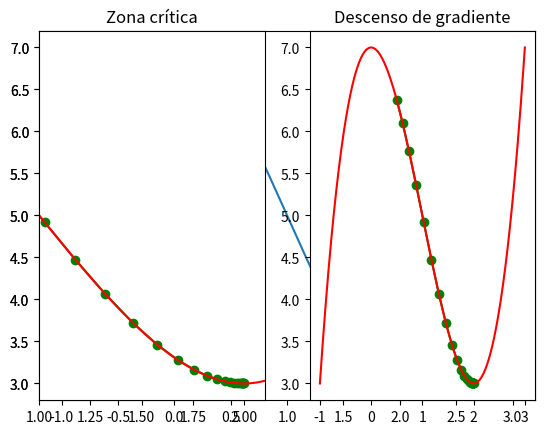

Here is the Python script that generated this plot:
#!/usr/bin/env python
# coding: utf-8

# In[71]:


__author__ = "Marcelo Gallegos"


# In[72]:


import numpy as np
import matplotlib.pyplot as plt
#from sympy import *
get_ipython().run_line_magic('matplotlib', 'inline')


# Funcion

# In[73]:


function = lambda x: (x ** 3)-(3 *(x ** 2))+7


# In[74]:


#1000 valores, equidistantes, entre a y b.
a = -1
b = 3
#x = Symbol('x')

x = np.linspace(a,b,500)


# In[75]:


#Plot
plt.plot(x, function(x))
plt.show()


# Derivate function

# In[76]:


def deriv(x):
    x_deriv = 3* (x**2) - (6 * (x)) #Derivación manual
    #x_deriv = function.diff(x)
    return x_deriv


# Step function

# In[77]:


def step(x_new, x_prev, precision, l_r):
    x_list, y_list = [x_new], [function(x_new)]
    iteracion = 0
    while abs(x_new - x_prev) > precision:
        x_prev = x_new
        d_x = - deriv(x_prev)
        x_new = x_prev + (l_r * d_x)
        x_list.append(x_new)
        y_list.append(function(x_new))
        iteracion = iteracion+1
        print("Iteracion: ", iteracion,"\nValor X: ",x_new)
    
    print ("\nRESULTADO:_____")
    print ("Minimo local en: " + str(x_new))
    print ("Numero de iteraciones: ", iteracion)
    
    plt.subplot(1,2,2)
    plt.scatter(x_list,y_list,c="g")
    plt.plot(x_list,y_list,c="g")
    plt.plot(x,function(x), c="r")
    plt.title("Descenso de gradiente")
    plt.show()

    plt.subplot(1,2,1)
    plt.scatter(x_list,y_list,c="g")
    plt.plot(x_list,y_list,c="g")
    plt.plot(x,function(x), c="r")
    plt.xlim([1.0,2.1])
    plt.title("Zona crítica")
    plt.show()


# In[78]:


step(0.5, 0, 0.001, 0.05)


# In[ ]:




